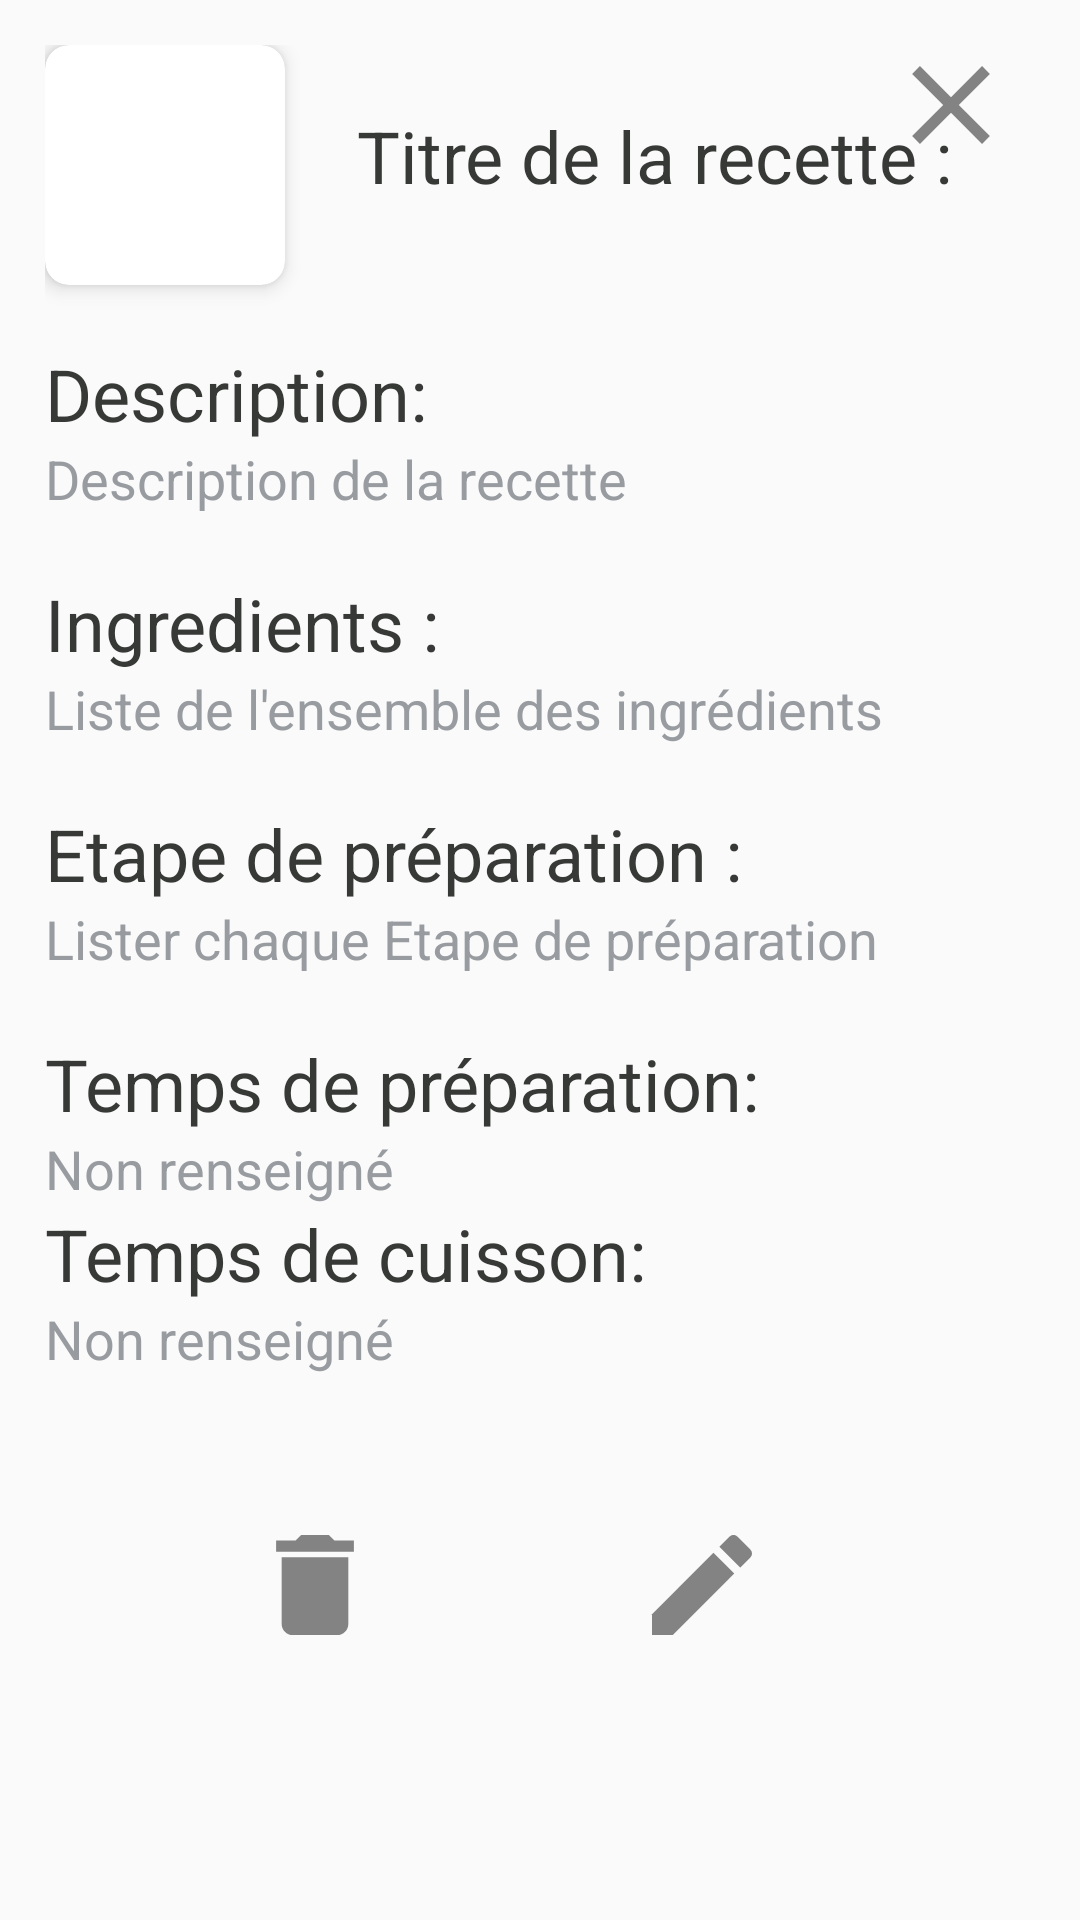

Write the Android layout XML for this screen, with the resource values it uses.
<!-- AndroidManifest.xml: application theme Theme.RecipeManager -->
<!-- res/layout/popup_recipe.xml -->
<?xml version="1.0" encoding="utf-8"?>

<androidx.constraintlayout.widget.ConstraintLayout xmlns:android="http://schemas.android.com/apk/res/android"
    xmlns:tools="http://schemas.android.com/tools"
    android:layout_width="match_parent"
    android:layout_height="match_parent"
    android:padding="15dp"
    xmlns:app="http://schemas.android.com/apk/res-auto"
    tools:ignore="MissingClass">


    <androidx.cardview.widget.CardView
        android:id="@+id/cardView2"
        android:layout_width="80dp"
        android:layout_height="80dp"
        app:cardCornerRadius="8dp"
        app:cardElevation="4dp"
        app:layout_constraintStart_toStartOf="parent"
        app:layout_constraintTop_toTopOf="parent">

        <ImageView
            android:id="@+id/image_item"
            android:layout_width="match_parent"
            android:layout_height="match_parent"
            android:scaleType="centerCrop"
            android:src="@drawable/img_defaut" />

    </androidx.cardview.widget.CardView>

    <TextView
        android:id="@+id/popup_rcp_name"
        style="@style/TitleTextStyle"
        android:layout_width="wrap_content"
        android:layout_height="wrap_content"
        android:layout_marginStart="24dp"
        android:text="@string/popup_rcp_name"
        app:layout_constraintBottom_toBottomOf="@+id/cardView2"
        app:layout_constraintStart_toEndOf="@+id/cardView2"
        app:layout_constraintTop_toTopOf="@+id/cardView2"
        app:layout_constraintVertical_bias="0.437" />

    <ImageView
        android:id="@+id/close_button"
        android:layout_width="40dp"
        android:layout_height="40dp"
        android:layout_marginEnd="8dp"
        android:src="@drawable/ic_close"
        app:layout_constraintBottom_toBottomOf="@+id/cardView2"
        app:layout_constraintEnd_toEndOf="parent"
        app:layout_constraintTop_toTopOf="parent"
        app:layout_constraintVertical_bias="0.0" />

    <TextView
        android:id="@+id/popup_rcp_description_title"
        android:layout_width="wrap_content"
        android:layout_height="wrap_content"
        android:text="@string/popup_rcp_description_title"
        android:layout_marginTop="20dp"
        style="@style/TitleTextStyle"
        app:layout_constraintTop_toBottomOf="@+id/cardView2"
        tools:layout_editor_absoluteX="15dp"
        app:layout_constraintStart_toStartOf="@+id/cardView2"/>

    <TextView
        android:id="@+id/popup_rcp_description"
        android:layout_width="wrap_content"
        android:layout_height="wrap_content"
        android:text="@string/popup_rcp_description"
        app:layout_constraintStart_toStartOf="@+id/popup_rcp_description_title"
        tools:layout_editor_absoluteX="15dp"
        app:layout_constraintTop_toBottomOf="@+id/popup_rcp_description_title"
        style="@style/DefaultTextStyle"/>

    <TextView
        android:id="@+id/popup_rcp_ingredients_title"
        android:layout_width="wrap_content"
        android:layout_height="wrap_content"
        android:text="@string/popup_rcp_ingredients_title"
        app:layout_constraintTop_toBottomOf="@+id/popup_rcp_description"
        tools:layout_editor_absoluteX="15dp"
        app:layout_constraintStart_toStartOf="@+id/popup_rcp_description"
        style="@style/TitleTextStyle"
        android:layout_marginTop="20dp"/>

    <TextView
        android:id="@+id/popup_rcp_ingredients"
        android:layout_width="wrap_content"
        android:layout_height="wrap_content"
        android:text="@string/popup_rcp_ingredients"
        tools:layout_editor_absoluteX="15dp"
        app:layout_constraintTop_toBottomOf="@+id/popup_rcp_ingredients_title"
        app:layout_constraintStart_toStartOf="@+id/popup_rcp_ingredients_title"
        style="@style/DefaultTextStyle"/>

    <TextView
        android:id="@+id/popup_rcp_steps_title"
        android:layout_width="wrap_content"
        android:layout_height="wrap_content"
        android:text="@string/popup_rcp_steps_title"
        app:layout_constraintTop_toBottomOf="@+id/popup_rcp_ingredients"
        app:layout_constraintStart_toStartOf="@+id/popup_rcp_ingredients"
        android:layout_marginTop="20dp"
        style="@style/TitleTextStyle"/>

    <TextView
        android:id="@+id/popup_rcp_steps"
        android:layout_width="wrap_content"
        android:layout_height="wrap_content"
        android:text="@string/popup_rcp_steps"
        app:layout_constraintTop_toBottomOf="@+id/popup_rcp_steps_title"
        app:layout_constraintStart_toStartOf="@+id/popup_rcp_steps_title"
        style="@style/DefaultTextStyle"/>


    <TextView
        android:layout_marginTop="20dp"
        android:id="@+id/popup_rcp_time_steps"
        style="@style/TitleTextStyle"
        android:layout_width="wrap_content"
        android:layout_height="wrap_content"
        android:text="@string/popup_rcp_time_preparation_title"
        app:layout_constraintStart_toStartOf="@+id/popup_rcp_steps"
        app:layout_constraintTop_toBottomOf="@+id/popup_rcp_steps" />


    <TextView
        android:id="@+id/popup_rcp_time_steps_title"
        style="@style/DefaultTextStyle"
        android:layout_width="wrap_content"
        android:layout_height="wrap_content"
        android:text="@string/popup_rcp_time_preparation"
        app:layout_constraintStart_toStartOf="@+id/popup_rcp_time_steps"
        app:layout_constraintTop_toBottomOf="@+id/popup_rcp_time_steps" />

    <TextView
        android:id="@+id/popup_rcp_time_cuisson"
        style="@style/TitleTextStyle"
        android:layout_marginTop="@dimen/default_margin"
        android:layout_width="wrap_content"
        android:layout_height="wrap_content"
        android:text="@string/add_rcp_cuisson_spinner_input"
        app:layout_constraintStart_toStartOf="@+id/popup_rcp_time_steps_title"
        app:layout_constraintTop_toBottomOf="@+id/popup_rcp_time_steps_title" />


    <TextView
        android:id="@+id/popup_rcp_time_cuisson_title"
        style="@style/DefaultTextStyle"
        android:layout_width="wrap_content"
        android:layout_height="wrap_content"
        android:text="@string/popup_rcp_cuisson"
        app:layout_constraintStart_toStartOf="@+id/popup_rcp_time_cuisson"
        app:layout_constraintTop_toBottomOf="@+id/popup_rcp_time_cuisson" />

    <ImageView
        android:id="@+id/edit_button"
        android:layout_width="40dp"
        android:layout_height="40dp"
        android:layout_marginStart="44dp"
        android:src="@drawable/ic_edit"
        app:layout_constraintBottom_toBottomOf="@+id/view_separation"
        app:layout_constraintStart_toEndOf="@+id/view_separation"
        app:layout_constraintTop_toTopOf="@+id/view_separation"
        app:layout_constraintVertical_bias="0.0" />

    <View
        android:id="@+id/view_separation"
        android:layout_width="1dp"
        android:layout_height="30dp"
        android:layout_marginTop="50dp"
        app:layout_constraintEnd_toEndOf="parent"
        app:layout_constraintHorizontal_bias="0.468"
        app:layout_constraintStart_toStartOf="parent"
        app:layout_constraintTop_toBottomOf="@+id/popup_rcp_time_cuisson_title" />

    <ImageView
        android:id="@+id/delete_button"
        android:layout_width="40dp"
        android:layout_height="40dp"
        android:layout_marginEnd="44dp"
        android:src="@drawable/ic_delete"
        app:layout_constraintBottom_toBottomOf="@+id/view_separation"
        app:layout_constraintEnd_toStartOf="@+id/view_separation"
        app:layout_constraintTop_toTopOf="@+id/view_separation"
        app:layout_constraintVertical_bias="0.0" />


</androidx.constraintlayout.widget.ConstraintLayout>
<!-- resources referenced by this layout -->
<resources>
  <!-- drawable ic_close (drawable-anydpi) -->
  <vector xmlns:android="http://schemas.android.com/apk/res/android"
      android:width="24dp"
      android:height="24dp"
      android:viewportWidth="24"
      android:viewportHeight="24"
      android:tint="#333333"
      android:alpha="0.6">
    <group android:scaleX="1.1111112"
        android:scaleY="1.1111112"
        android:translateX="-1.3333334"
        android:translateY="-1.3333334">
      <path
          android:fillColor="@android:color/white"
          android:pathData="M19,6.41L17.59,5 12,10.59 6.41,5 5,6.41 10.59,12 5,17.59 6.41,19 12,13.41 17.59,19 19,17.59 13.41,12z"/>
    </group>
  </vector>
  <!-- drawable ic_delete (drawable-anydpi) -->
  <vector xmlns:android="http://schemas.android.com/apk/res/android"
      android:width="24dp"
      android:height="24dp"
      android:viewportWidth="24"
      android:viewportHeight="24"
      android:tint="#333333"
      android:alpha="0.6">
    <group android:scaleX="1.1111112"
        android:scaleY="1.1111112"
        android:translateX="-1.3333334"
        android:translateY="-1.3333334">
      <path
          android:fillColor="@android:color/white"
          android:pathData="M6,19c0,1.1 0.9,2 2,2h8c1.1,0 2,-0.9 2,-2V7H6v12zM19,4h-3.5l-1,-1h-5l-1,1H5v2h14V4z"/>
    </group>
  </vector>
  <!-- drawable ic_edit (drawable-anydpi) -->
  <vector xmlns:android="http://schemas.android.com/apk/res/android"
      android:width="24dp"
      android:height="24dp"
      android:viewportWidth="24"
      android:viewportHeight="24"
      android:tint="#333333"
      android:alpha="0.6">
    <group android:scaleX="1.1111112"
        android:scaleY="1.1111112"
        android:translateX="-1.3333334"
        android:translateY="-1.3333334">
      <path
          android:fillColor="@android:color/white"
          android:pathData="M3,17.25l0,3.75l3.75,0l11.06,-11.06l-3.75,-3.75z"/>
      <path
          android:fillColor="@android:color/white"
          android:pathData="M20.71,5.63l-2.34,-2.34c-0.39,-0.39 -1.02,-0.39 -1.41,0l-1.83,1.83l3.75,3.75l1.83,-1.83C21.1,6.65 21.1,6.02 20.71,5.63z"/>
    </group>
  </vector>
  <string name="add_rcp_cuisson_spinner_input">Temps de cuisson:</string>
  <string name="popup_rcp_cuisson">Non renseigné</string>
  <string name="popup_rcp_description">Description de la recette</string>
  <string name="popup_rcp_description_title">@string/fav_page_rcp_description</string>
  <string name="popup_rcp_ingredients">Liste de l\'ensemble des ingrédients</string>
  <string name="popup_rcp_ingredients_title">Ingredients :</string>
  <string name="popup_rcp_name">Titre de la recette :</string>
  <string name="popup_rcp_steps">Lister chaque Etape de préparation</string>
  <string name="popup_rcp_steps_title">Etape de préparation :</string>
  <string name="popup_rcp_time_preparation">Non renseigné</string>
  <string name="popup_rcp_time_preparation_title">@string/add_rcp_time_preparation_input</string>
  <style name="DefaultTextStyle">
          <item name="android:textColor">@color/lightGray</item>
          <item name="android:textSize">18sp</item>
      </style>
  <style name="TitleTextStyle" parent="SubtitleTextStyle">
          <item name="android:textSize">24sp</item>
      </style>
  <style name="Theme.RecipeManager" parent="Base.Theme.RecipeManager" />
  <color name="lightGray">#989CA0</color>
  <style name="SubtitleTextStyle" parent="DefaultTextStyle">
          <item name="android:textColor">@color/darkGray</item>
      </style>
  <style name="Base.Theme.RecipeManager" parent="Theme.AppCompat.Light.NoActionBar">
          <item name="android:spinnerItemStyle">@style/DefaultTextStyle</item>
          <item name="android:spinnerDropDownItemStyle">@style/DefaultTextStyle</item>
          
      </style>
  <color name="darkGray">#373937</color>
</resources>
